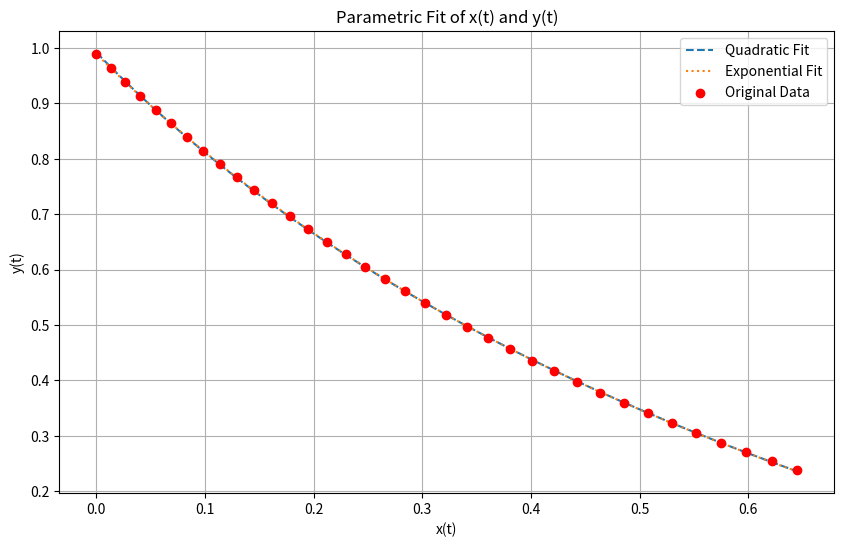

Here is the Python script that generated this plot:
import numpy as np
from scipy.optimize import curve_fit
import matplotlib.pyplot as plt
import pandas as pd

# Data
t = np.array([0., 0.02857143, 0.05714286, 0.08571429, 0.11428571, 0.14285714,
              0.17142857, 0.2, 0.22857143, 0.25714286, 0.28571429, 0.31428571,
              0.34285714, 0.37142857, 0.4, 0.42857143, 0.45714286, 0.48571429,
              0.51428571, 0.54285714, 0.57142857, 0.6, 0.62857143, 0.65714286,
              0.68571429, 0.71428571, 0.74285714, 0.77142857, 0.8, 0.82857143,
              0.85714286, 0.88571429, 0.91428571, 0.94285714, 0.97142857, 1.])
x = np.array([1.11022302e-16, 1.31868092e-02, 2.66667832e-02, 4.04422013e-02,
              5.45152831e-02, 6.88881821e-02, 8.35629799e-02, 9.85416787e-02,
              1.13826194e-01, 1.29418349e-01, 1.45319863e-01, 1.61532347e-01,
              1.78057295e-01, 1.94896070e-01, 2.12049903e-01, 2.29519876e-01,
              2.47306917e-01, 2.65411787e-01, 2.83835071e-01, 3.02577167e-01,
              3.21638274e-01, 3.41018382e-01, 3.60717260e-01, 3.80734444e-01,
              4.01069224e-01, 4.21720635e-01, 4.42687444e-01, 4.63968136e-01,
              4.85560903e-01, 5.07463634e-01, 5.29673901e-01, 5.52188949e-01,
              5.75005684e-01, 5.98120664e-01, 6.21530086e-01, 6.45229780e-01])
y = np.array([0.98850575, 0.96315945, 0.93796785, 0.91293658, 0.88807145, 0.86337841,
              0.83886358, 0.81453325, 0.79039386, 0.76645203, 0.74271454, 0.71918834,
              0.69588056, 0.67279849, 0.64994958, 0.62734147, 0.60498196, 0.58287901,
              0.56104076, 0.53947551, 0.51819169, 0.49719793, 0.47650299, 0.45611576,
              0.43604531, 0.4163008, 0.39689153, 0.37782694, 0.35911654, 0.34076997,
              0.32279692, 0.30520717, 0.28801057, 0.27121699, 0.25483635, 0.23887856])

# Define candidate function forms
def quadratic(t, a, b, c):
    return a * t**2 + b * t + c

def exponential(t, a, b, c):
    return a * np.exp(b * t) + c

# Fit x(t)
params_quad_x, _ = curve_fit(quadratic, t, x)
params_exp_x, _ = curve_fit(exponential, t, x)

# Fit y(t)
params_quad_y, _ = curve_fit(quadratic, t, y)
try:
    params_exp_y, _ = curve_fit(exponential, t, y, p0=(1, -1, 0), maxfev=10000)
except RuntimeError:
    params_exp_y = None

# Generate fitted curves
t_fit = np.linspace(0, 1, 500)
x_quad_fit = quadratic(t_fit, *params_quad_x)
x_exp_fit = exponential(t_fit, *params_exp_x)
y_quad_fit = quadratic(t_fit, *params_quad_y)
if params_exp_y is not None:
    y_exp_fit = exponential(t_fit, *params_exp_y)

# Plot the data and fits
plt.figure(figsize=(10, 6))

# Parametric plot for quadratic fit
plt.plot(x_quad_fit, y_quad_fit, label="Quadratic Fit", linestyle="--")

# Parametric plot for exponential fit (only if succeeded)
if params_exp_y is not None:
    plt.plot(x_exp_fit, y_exp_fit, label="Exponential Fit", linestyle=":")

# Original data
plt.scatter(x, y, color="red", label="Original Data", zorder=5)

plt.title("Parametric Fit of x(t) and y(t)")
plt.xlabel("x(t)")
plt.ylabel("y(t)")
plt.legend()
plt.grid(True)
plt.show()

# Display the constants
constants = {
    "Quadratic x(t)": {
        "a": params_quad_x[0],
        "b": params_quad_x[1],
        "c": params_quad_x[2],
    },
    "Quadratic y(t)": {
        "a": params_quad_y[0],
        "b": params_quad_y[1],
        "c": params_quad_y[2],
    },
    "Exponential x(t)": {
        "a": params_exp_x[0],
        "b": params_exp_x[1],
        "c": params_exp_x[2],
    },
    "Exponential y(t)": (
        {"a": params_exp_y[0], "b": params_exp_y[1], "c": params_exp_y[2]}
        if params_exp_y is not None
        else "Fit failed"
    ),
}

constants_df = pd.DataFrame(constants).T
print("Fitted Constants:")
print(constants_df)
